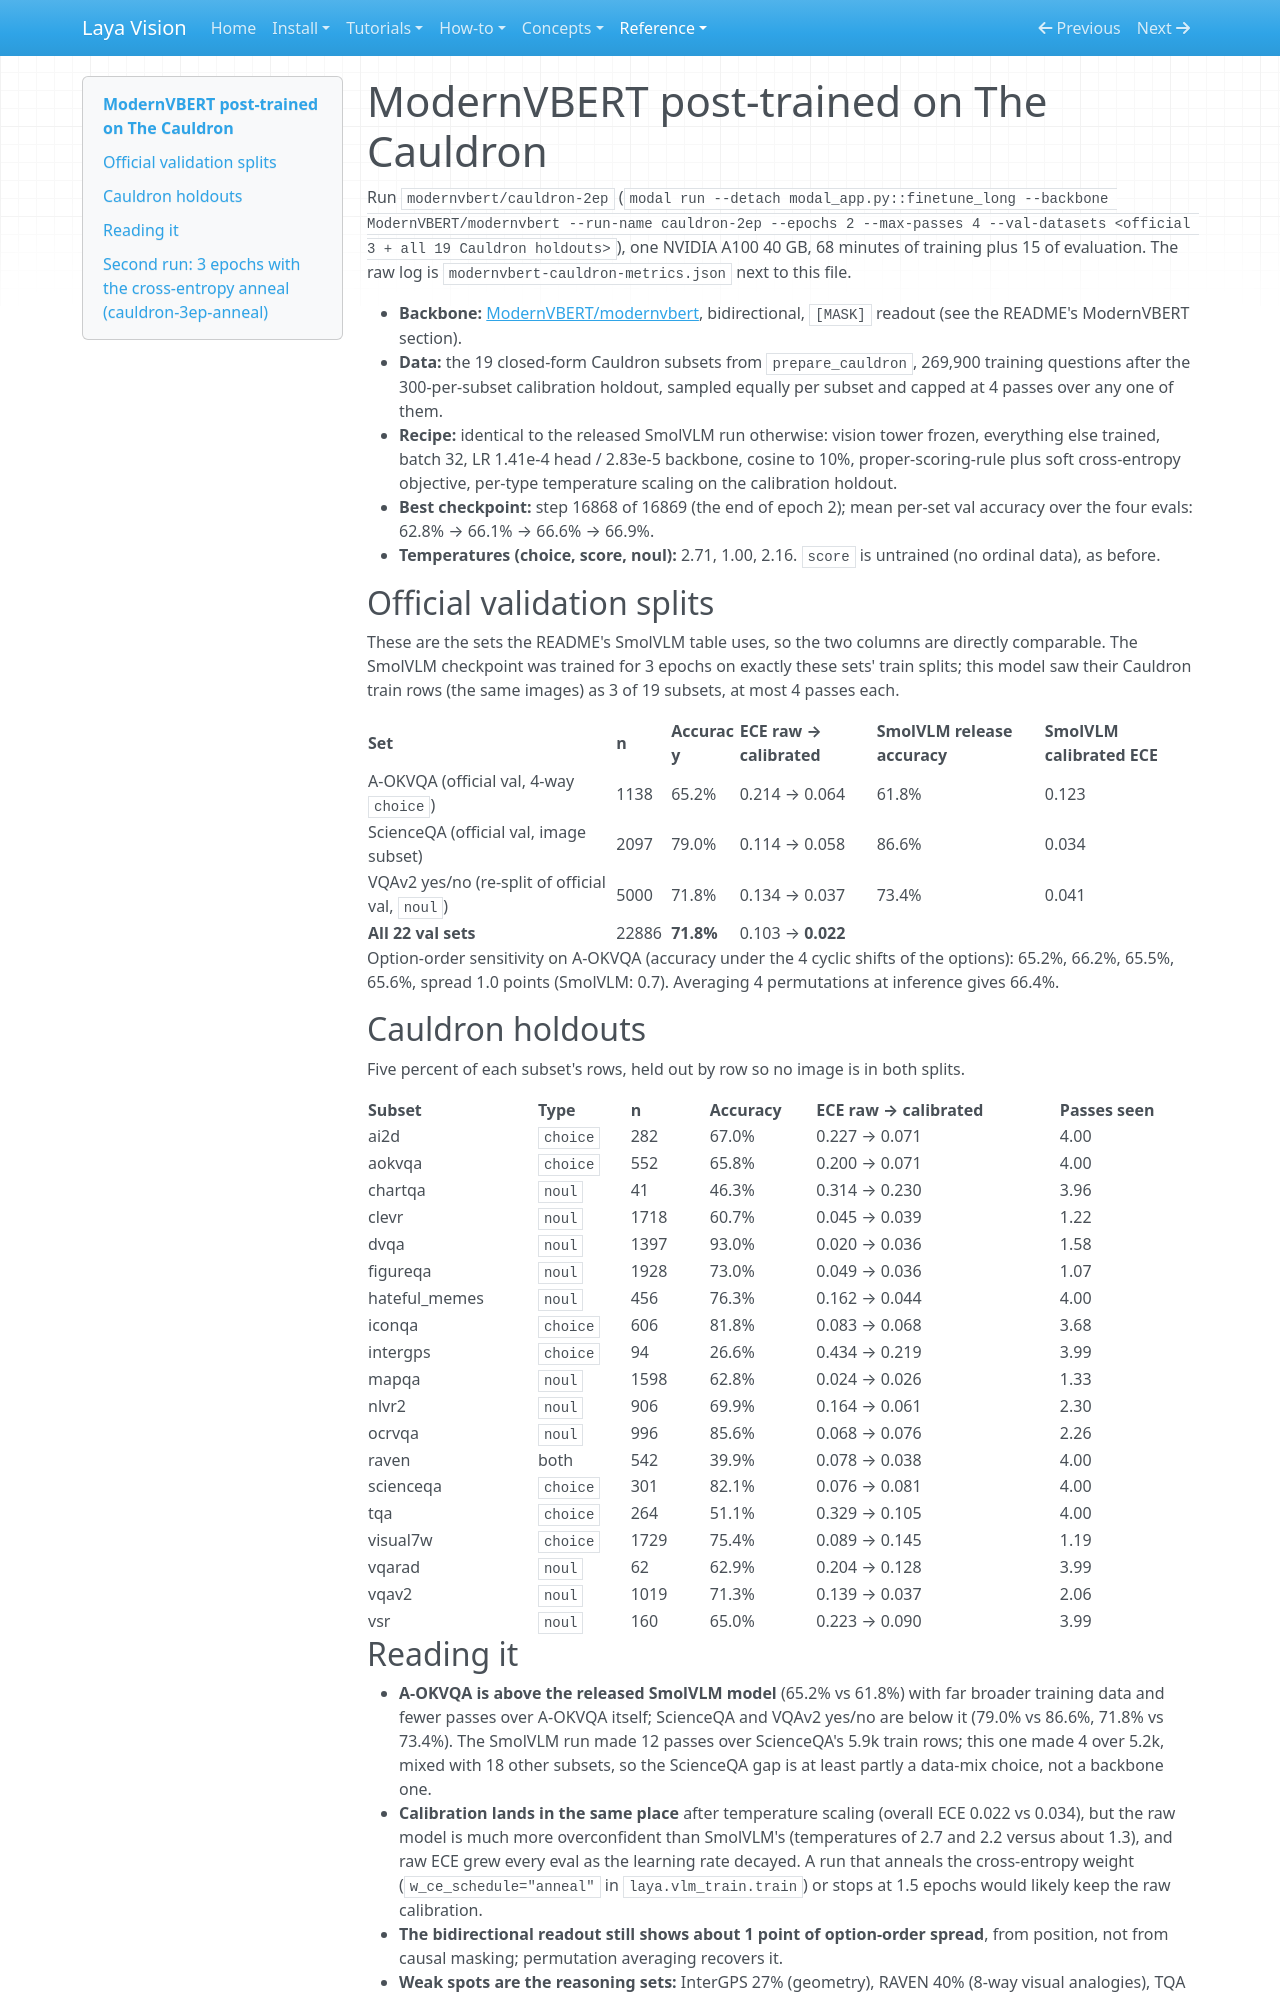

repository: r33drichards/laya-vision · page: reference/results/modernvbert-cauldron/index.html · generator: mkdocs

# ModernVBERT post-trained on The Cauldron

Run `modernvbert/cauldron-2ep` (`modal run --detach modal_app.py::finetune_long --backbone ModernVBERT/modernvbert --run-name cauldron-2ep --epochs 2 --max-passes 4 --val-datasets <official 3 + all 19 Cauldron holdouts>`), one NVIDIA A100 40 GB, 68 minutes of training plus 15 of evaluation. The raw log is `modernvbert-cauldron-metrics.json` next to this file.

- **Backbone:** [ModernVBERT/modernvbert](https://huggingface.co/ModernVBERT/modernvbert), bidirectional, `[MASK]` readout (see the README's ModernVBERT section).
- **Data:** the 19 closed-form Cauldron subsets from `prepare_cauldron`, 269,900 training questions after the 300-per-subset calibration holdout, sampled equally per subset and capped at 4 passes over any one of them.
- **Recipe:** identical to the released SmolVLM run otherwise: vision tower frozen, everything else trained, batch 32, LR 1.41e-4 head / 2.83e-5 backbone, cosine to 10%, proper-scoring-rule plus soft cross-entropy objective, per-type temperature scaling on the calibration holdout.
- **Best checkpoint:** step 16868 of 16869 (the end of epoch 2); mean per-set val accuracy over the four evals: 62.8% → 66.1% → 66.6% → 66.9%.
- **Temperatures (choice, score, noul):** 2.71, 1.00, 2.16. `score` is untrained (no ordinal data), as before.

## Official validation splits

These are the sets the README's SmolVLM table uses, so the two columns are directly comparable. The SmolVLM checkpoint was trained for 3 epochs on exactly these sets' train splits; this model saw their Cauldron train rows (the same images) as 3 of 19 subsets, at most 4 passes each.

| Set | n | Accuracy | ECE raw → calibrated | SmolVLM release accuracy | SmolVLM calibrated ECE |
|---|---|---|---|---|---|
| A-OKVQA (official val, 4-way `choice`) | 1138 | 65.2% | 0.214 → 0.064 | 61.8% | 0.123 |
| ScienceQA (official val, image subset) | 2097 | 79.0% | 0.114 → 0.058 | 86.6% | 0.034 |
| VQAv2 yes/no (re-split of official val, `noul`) | 5000 | 71.8% | 0.134 → 0.037 | 73.4% | 0.041 |
| **All 22 val sets** | 22886 | **71.8%** | 0.103 → **0.022** | | |

Option-order sensitivity on A-OKVQA (accuracy under the 4 cyclic shifts of the options): 65.2%, 66.2%, 65.5%, 65.6%, spread 1.0 points (SmolVLM: 0.7). Averaging 4 permutations at inference gives 66.4%.

## Cauldron holdouts

Five percent of each subset's rows, held out by row so no image is in both splits.

| Subset | Type | n | Accuracy | ECE raw → calibrated | Passes seen |
|---|---|---|---|---|---|
| ai2d | `choice` | 282 | 67.0% | 0.227 → 0.071 | 4.00 |
| aokvqa | `choice` | 552 | 65.8% | 0.200 → 0.071 | 4.00 |
| chartqa | `noul` | 41 | 46.3% | 0.314 → 0.230 | 3.96 |
| clevr | `noul` | 1718 | 60.7% | 0.045 → 0.039 | 1.22 |
| dvqa | `noul` | 1397 | 93.0% | 0.020 → 0.036 | 1.58 |
| figureqa | `noul` | 1928 | 73.0% | 0.049 → 0.036 | 1.07 |
| hateful_memes | `noul` | 456 | 76.3% | 0.162 → 0.044 | 4.00 |
| iconqa | `choice` | 606 | 81.8% | 0.083 → 0.068 | 3.68 |
| intergps | `choice` | 94 | 26.6% | 0.434 → 0.219 | 3.99 |
| mapqa | `noul` | 1598 | 62.8% | 0.024 → 0.026 | 1.33 |
| nlvr2 | `noul` | 906 | 69.9% | 0.164 → 0.061 | 2.30 |
| ocrvqa | `noul` | 996 | 85.6% | 0.068 → 0.076 | 2.26 |
| raven | both | 542 | 39.9% | 0.078 → 0.038 | 4.00 |
| scienceqa | `choice` | 301 | 82.1% | 0.076 → 0.081 | 4.00 |
| tqa | `choice` | 264 | 51.1% | 0.329 → 0.105 | 4.00 |
| visual7w | `choice` | 1729 | 75.4% | 0.089 → 0.145 | 1.19 |
| vqarad | `noul` | 62 | 62.9% | 0.204 → 0.128 | 3.99 |
| vqav2 | `noul` | 1019 | 71.3% | 0.139 → 0.037 | 2.06 |
| vsr | `noul` | 160 | 65.0% | 0.223 → 0.090 | 3.99 |
